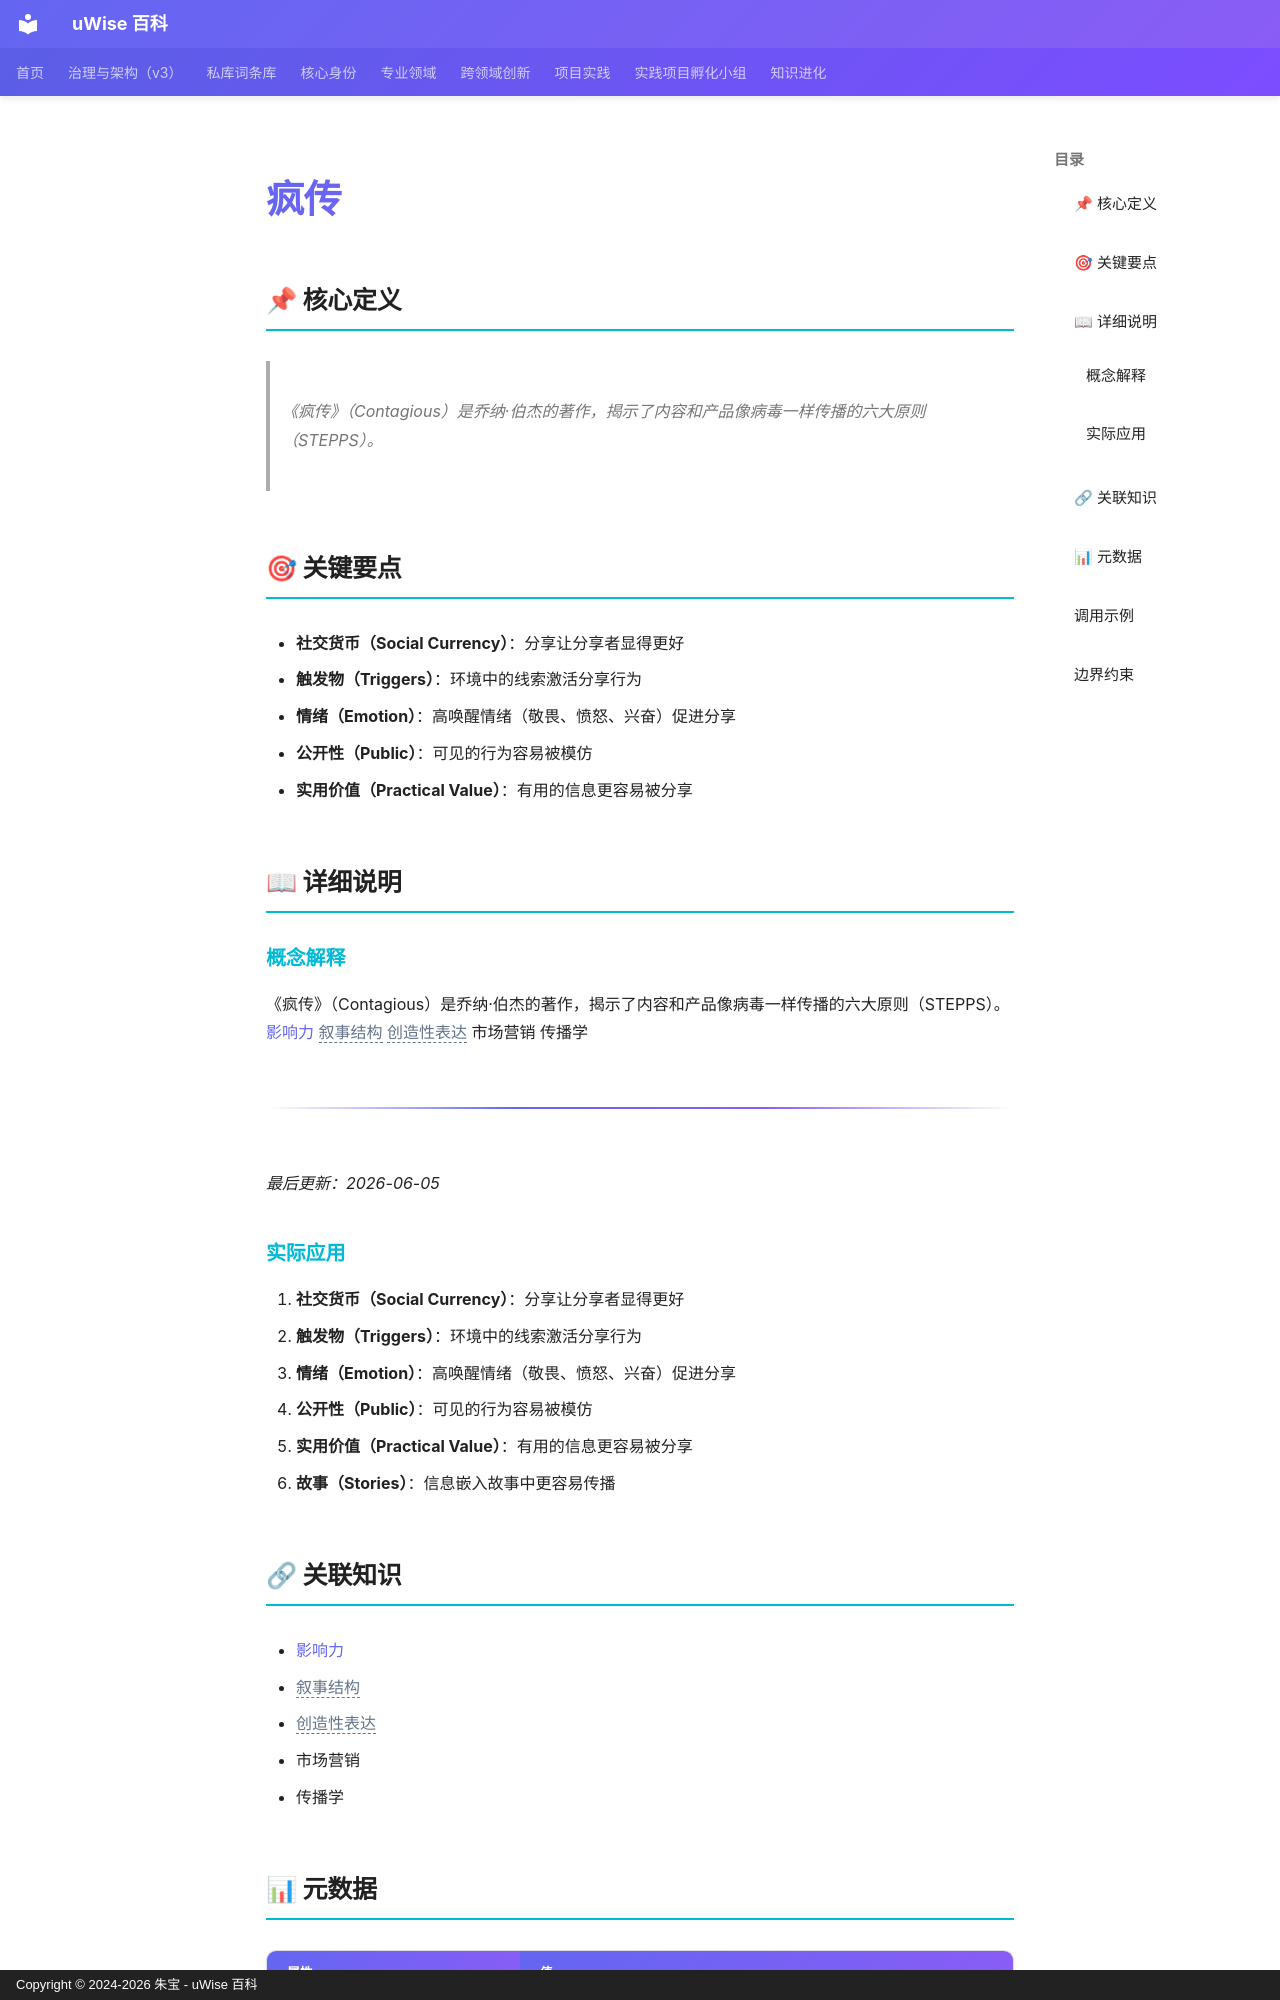

repository: zhubao315/uWise · page: vault-encyclopedia/md-bd2d01aa/index.html · generator: mkdocs · copyright: Copyright © 2024-2026 朱宝 - uWise 百科

---
title: "疯传"
description: "《疯传》（Contagious）是乔纳·伯杰的著作，揭示了内容和产品像病毒一样传播的六大原则（STEPPS）。"
---

# 疯传

## 📌 核心定义

> 《疯传》（Contagious）是乔纳·伯杰的著作，揭示了内容和产品像病毒一样传播的六大原则（STEPPS）。

## 🎯 关键要点

- **社交货币（Social Currency）**：分享让分享者显得更好
- **触发物（Triggers）**：环境中的线索激活分享行为
- **情绪（Emotion）**：高唤醒情绪（敬畏、愤怒、兴奋）促进分享
- **公开性（Public）**：可见的行为容易被模仿
- **实用价值（Practical Value）**：有用的信息更容易被分享

## 📖 详细说明

### 概念解释
《疯传》（Contagious）是乔纳·伯杰的著作，揭示了内容和产品像病毒一样传播的六大原则（STEPPS）。
[影响力](../md-e3e3bdef/) <span class="uw-unresolved" data-target="叙事结构" title="未解析的双链目标：叙事结构">叙事结构</span> <span class="uw-unresolved" data-target="创造性表达" title="未解析的双链目标：创造性表达">创造性表达</span> 市场营销 传播学

---

*最后更新：2026-06-05*


### 实际应用

1. **社交货币（Social Currency）**：分享让分享者显得更好
2. **触发物（Triggers）**：环境中的线索激活分享行为
3. **情绪（Emotion）**：高唤醒情绪（敬畏、愤怒、兴奋）促进分享
4. **公开性（Public）**：可见的行为容易被模仿
5. **实用价值（Practical Value）**：有用的信息更容易被分享
6. **故事（Stories）**：信息嵌入故事中更容易传播

## 🔗 关联知识

- [影响力](../md-e3e3bdef/)
- <span class="uw-unresolved" data-target="叙事结构" title="未解析的双链目标：叙事结构">叙事结构</span>
- <span class="uw-unresolved" data-target="创造性表达" title="未解析的双链目标：创造性表达">创造性表达</span>
- 市场营销
- 传播学
